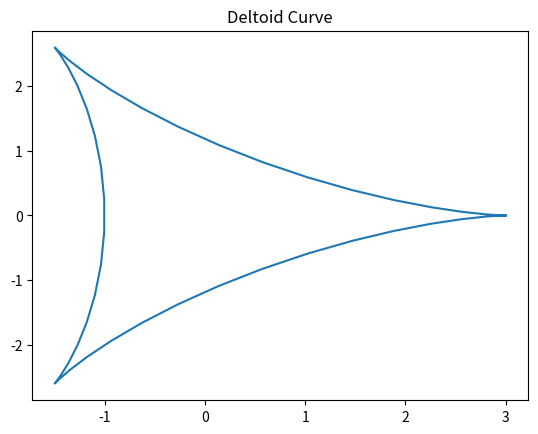
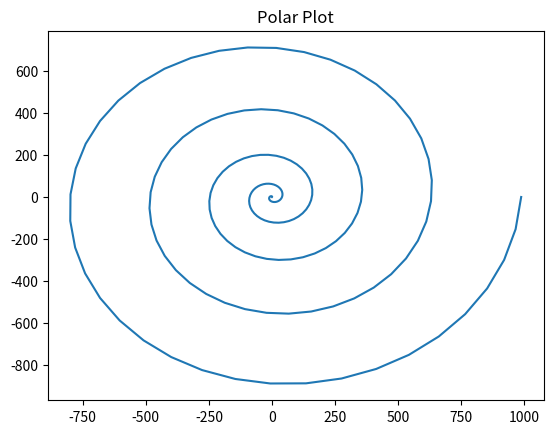
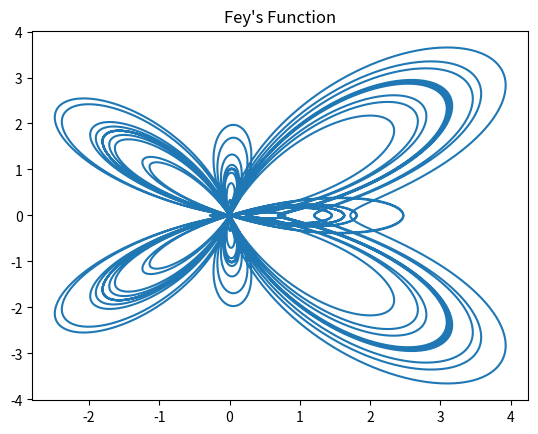
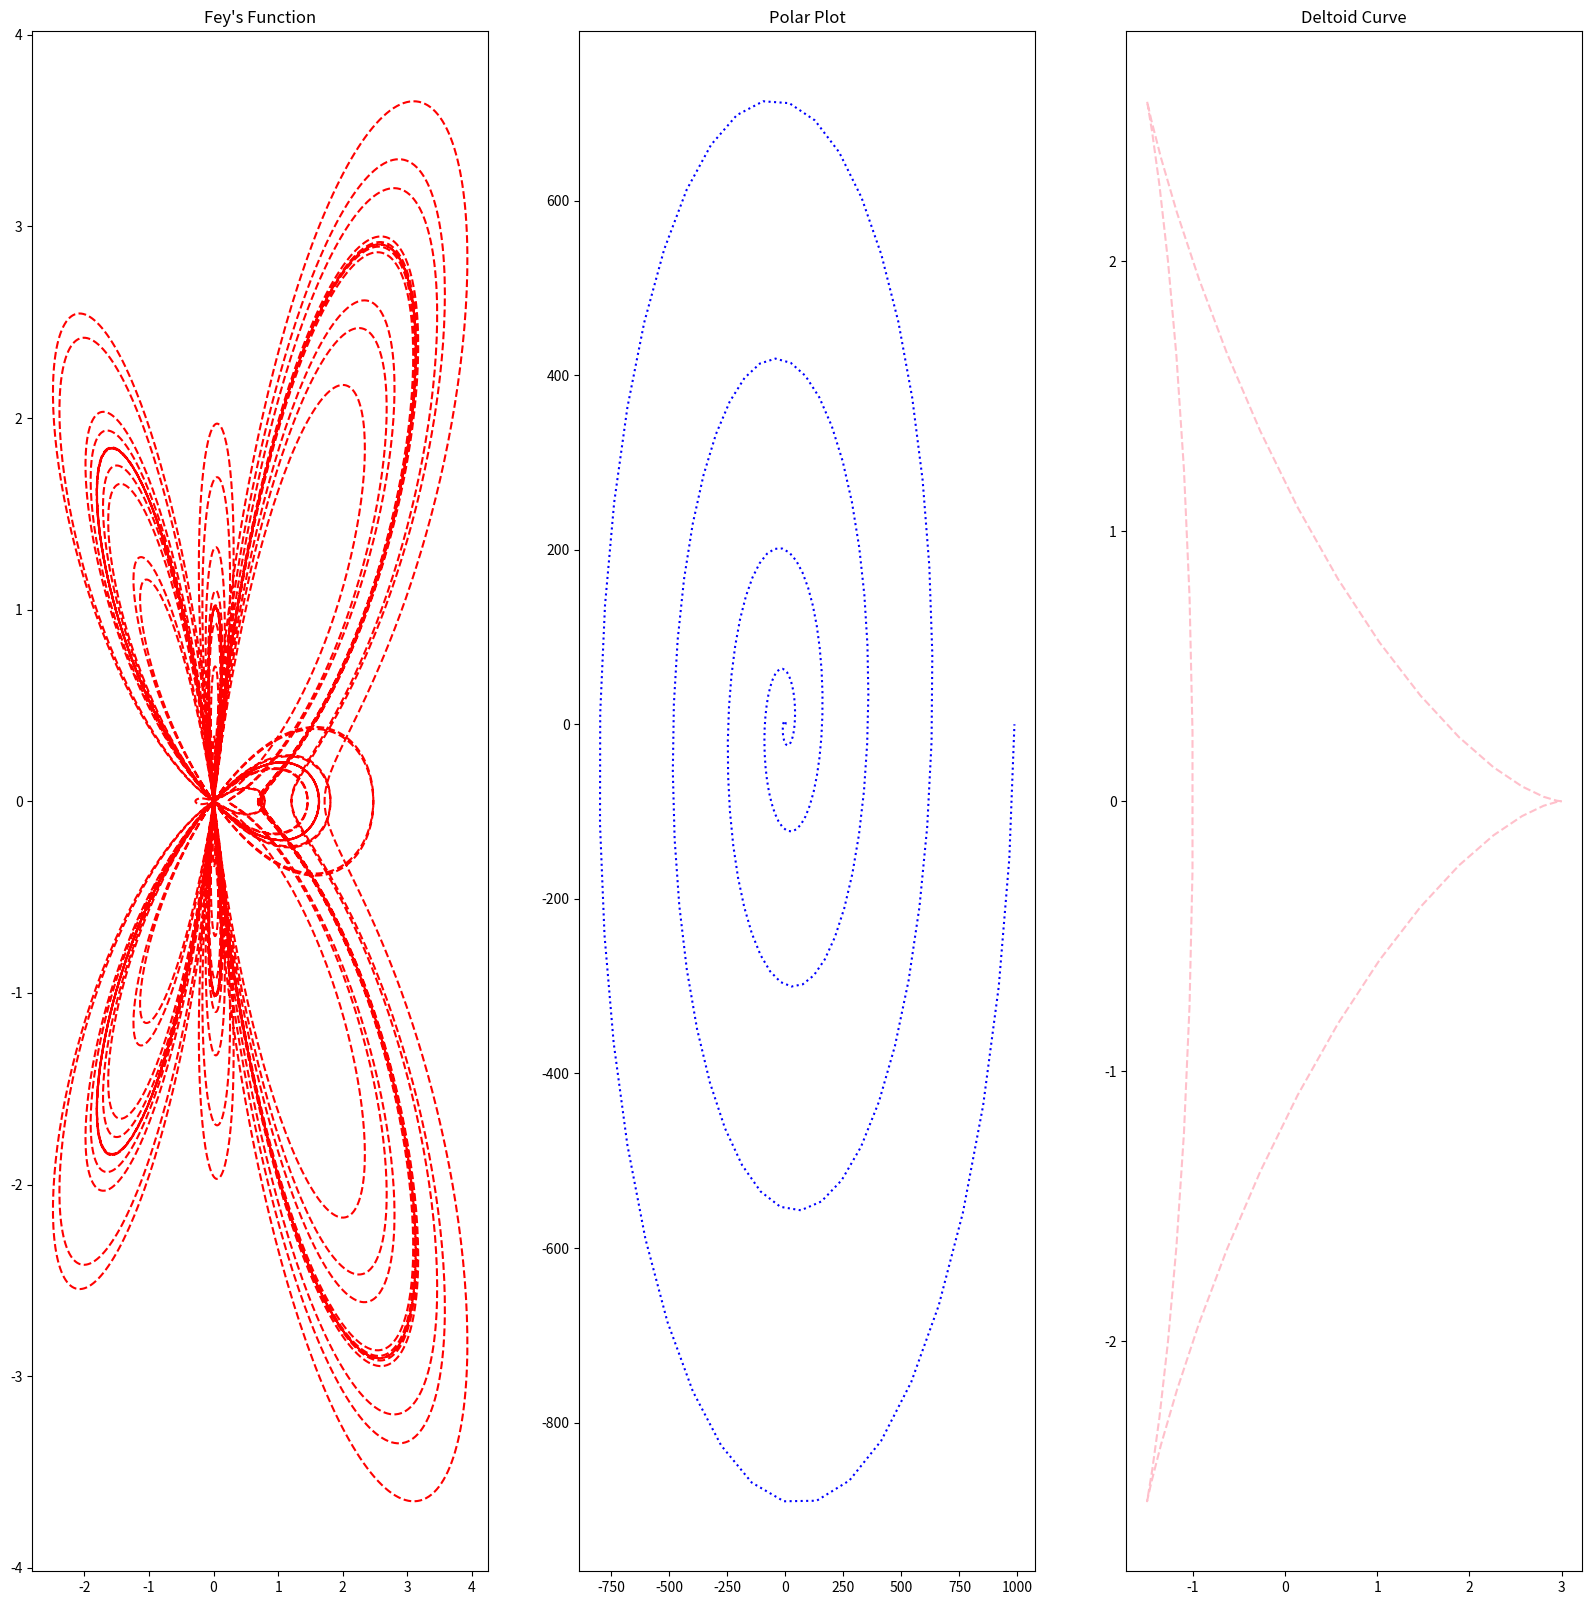

The matplotlib source for these figures, in order:

# # QUESTION 1

# a)  Make a plot of the so-called deltoid curve, which is defined parametrically by the equations, x = 2 cos θ + cos 2θ, y = 2 sin θ − sin 2θ, where 0 ≤ θ < 2π. Take a set of values of θ between zero and 2π and calculate x and y for each from the equations above, then plot y as a function of x.
# 

# In[3]:


#Importing that packages that I will be using for this lab.
import matplotlib.pyplot as plt
import math
import numpy as np


# In[4]:


#Values between 0 and 2pi
theata = np.linspace(0, 2*np.pi )


# In[5]:


#Getting the x values 
x= 2* np.cos(theata)+ np.cos(2*theata)


# In[6]:


#Getting the y values
y = 2*np.sin(theata)-np.sin(2*theata)


# In[9]:


#Plotting the Deltoid Curve
f=plt.figure()
ax=f.add_subplot(1,1,1)
ax.plot(x,y)
plt.title("Deltoid Curve")
plt.show()


# # QUESTION 2

# b)  Taking this approach a step further, one can make a polar plot r = f(θ) for some function f by calculating r for a range of values of θ and then converting r and θ to Cartesian coordinates using the standard equations x = r cos θ, y = r sin θ. Use this method to make a plot of the Galilean spiral, r=θ2 for 0 ≤ θ ≤ 10π

# In[10]:


#Values between 0 and 10pi
theata2= np.linspace(0, 10*np.pi, num=200)


# In[11]:


#Range of values of theta
r=theata2**2


# In[12]:


#Getting the x and y values
x2=r*np.cos(theata2)
y2=r*np.sin(theata2)


# In[15]:


#Plotting the figure
f=plt.figure()
ax2=f.add_subplot(1,1,1)
ax2.plot(x2,y2)
plt.title("Polar Plot")
plt.show()


# # QUESTION 3
# 

# Using the same method, make a polar plot of “Fey’s function”

# In[18]:


#Getting the values from 0 to 24pi
theata3= np.linspace(0, 24*np.pi, num = 10000)


# In[19]:


r2= np.exp(np.cos(theata3))-2*np.cos(4*theata3)+np.sin(theata3/12)**5 


# In[20]:


#Getting the x and y values
x3=r2*np.cos(theata3)
y3=r2*np.sin(theata3)


# In[21]:


#Plotting the figure
f=plt.figure()
ax3=f.add_subplot(1,1,1)
ax3.plot(x3,y3)
plt.title("Fey's Function")
plt.show()


# # PLOTTING ON SAME LINE
# 

# In[37]:


f, axes=plt.subplots(1,3, figsize=(20,20))
axes[0].plot(x3,y3, linestyle='--',color='r')
axes[0].set_title("Fey's Function")
axes[1].plot(x2,y2,linestyle=':',color='b')
axes[1].set_title("Polar Plot")
axes[2].plot(x,y, linestyle='--',color='pink')
axes[2].set_title("Deltoid Curve")
plt.show()

